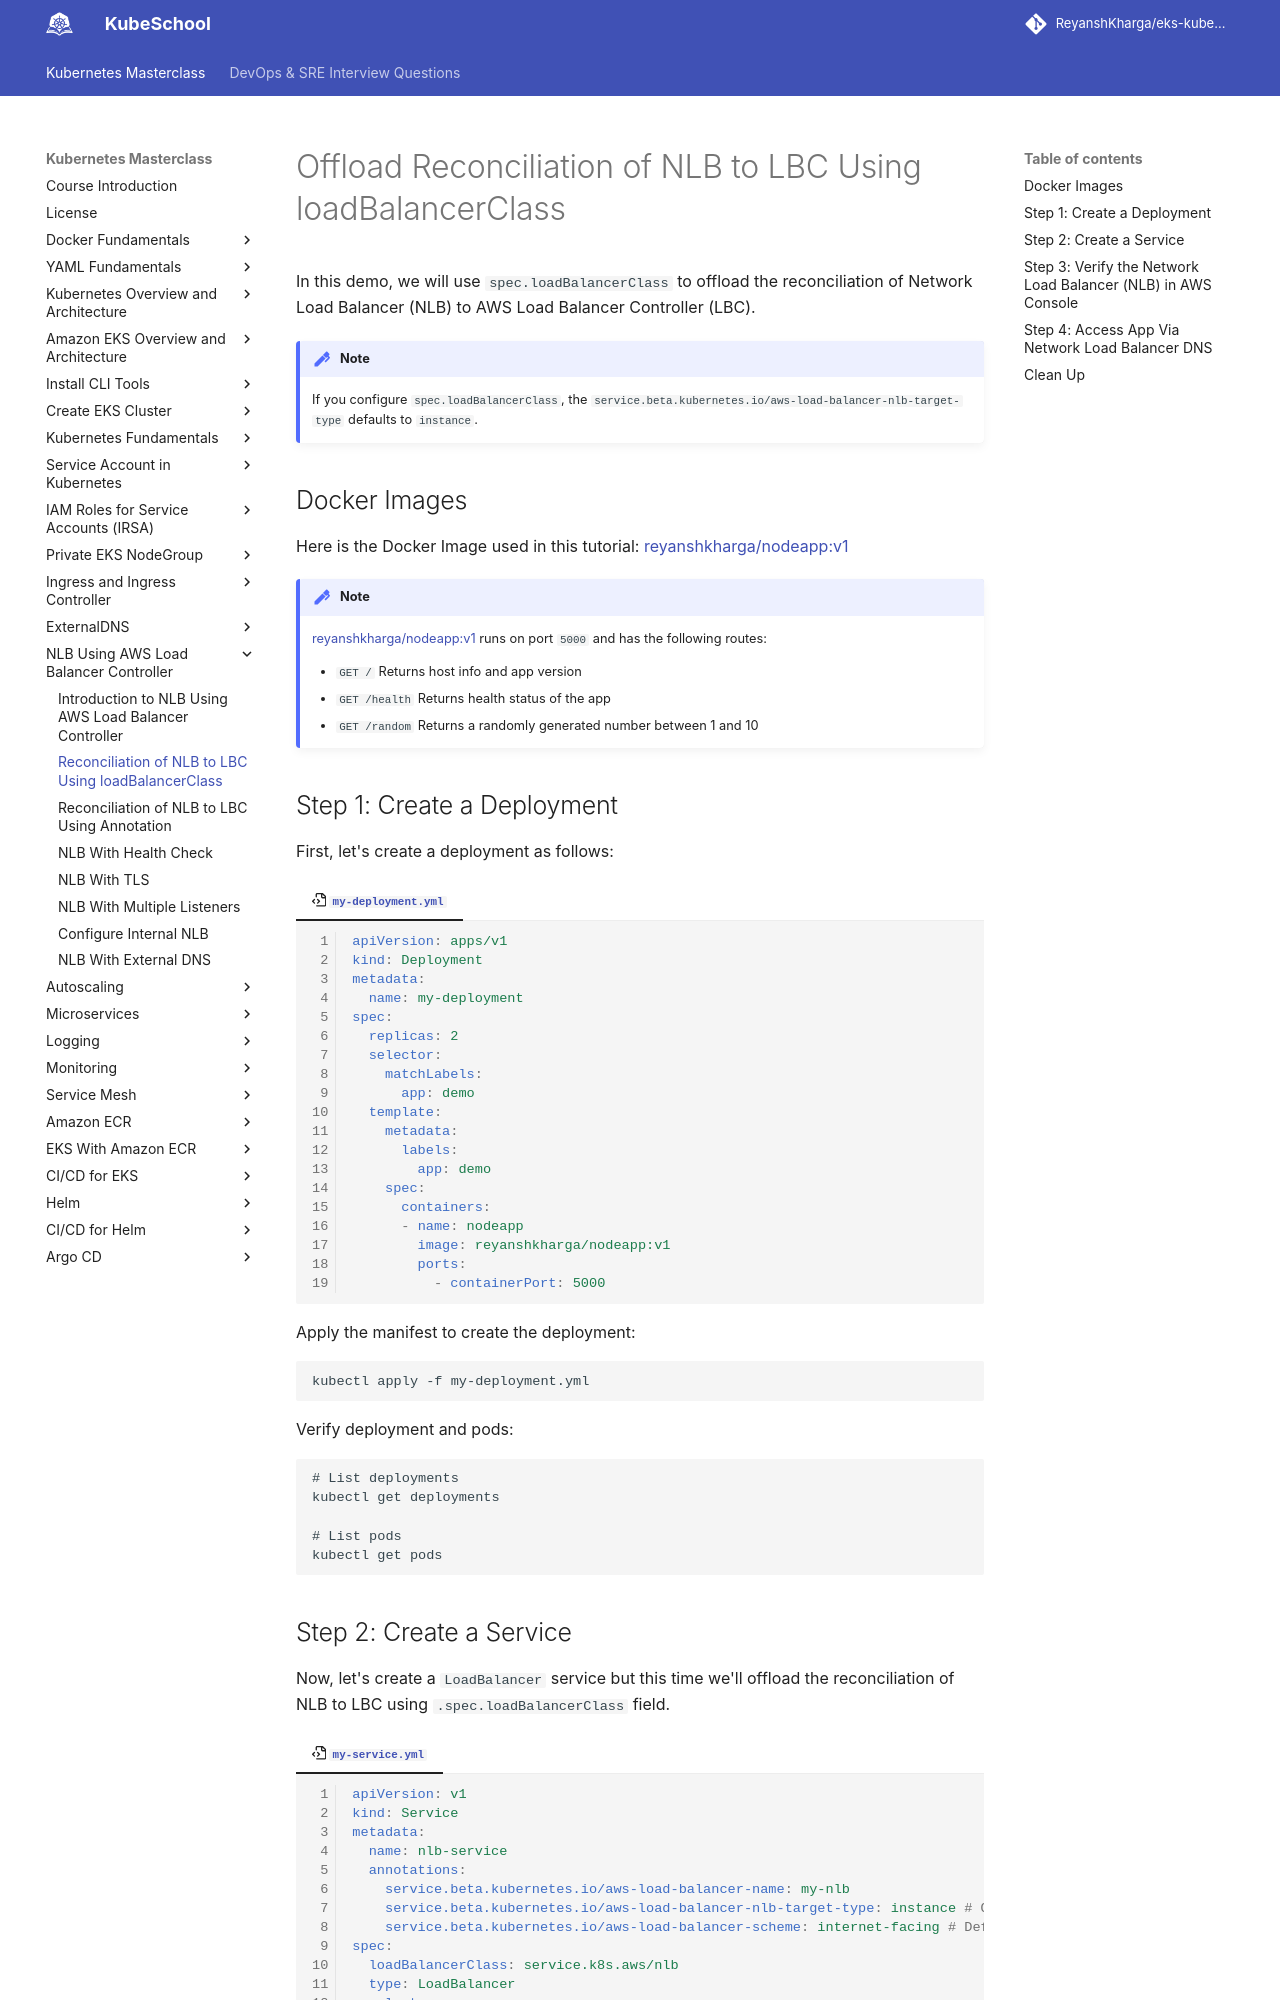

repository: ReyanshKharga/kloudkoncepts · page: kubernetes-on-eks/nlb-using-aws-load-balancer-controller/offload-reconciliation-of-nlb-to-lbc-using-loadbalancerclass/index.html · generator: mkdocs

---
description: Easily Offload NLB Reconciliation to AWS Load Balancer Controller with loadBalancerClass. Simplify management and optimize your Network Load Balancer (NLB) with LBC. 
---

# Offload Reconciliation of NLB to LBC Using loadBalancerClass

In this demo, we will use `spec.loadBalancerClass` to offload the reconciliation of Network Load Balancer (NLB) to AWS Load Balancer Controller (LBC).

!!! note
    If you configure `spec.loadBalancerClass`, the `service.beta.kubernetes.io/aws-load-balancer-nlb-target-type` defaults to `instance`.


## Docker Images

Here is the Docker Image used in this tutorial: [reyanshkharga/nodeapp:v1]{:target="_blank"}

!!! note
    [reyanshkharga/nodeapp:v1]{:target="_blank"} runs on port `5000` and has the following routes:

    - `GET /` Returns host info and app version
    - `GET /health` Returns health status of the app
    - `GET /random` Returns a randomly generated number between 1 and 10


## Step 1: Create a Deployment

First, let's create a deployment as follows:

=== ":octicons-file-code-16: `my-deployment.yml`"

    ```yaml linenums="1"
    apiVersion: apps/v1
    kind: Deployment
    metadata:
      name: my-deployment
    spec:
      replicas: 2
      selector:
        matchLabels:
          app: demo
      template:
        metadata:
          labels:
            app: demo
        spec:
          containers:
          - name: nodeapp
            image: reyanshkharga/nodeapp:v1
            ports:
              - containerPort: 5000
    ```

Apply the manifest to create the deployment:

```
kubectl apply -f my-deployment.yml
```

Verify deployment and pods:

```
# List deployments
kubectl get deployments

# List pods
kubectl get pods
```
